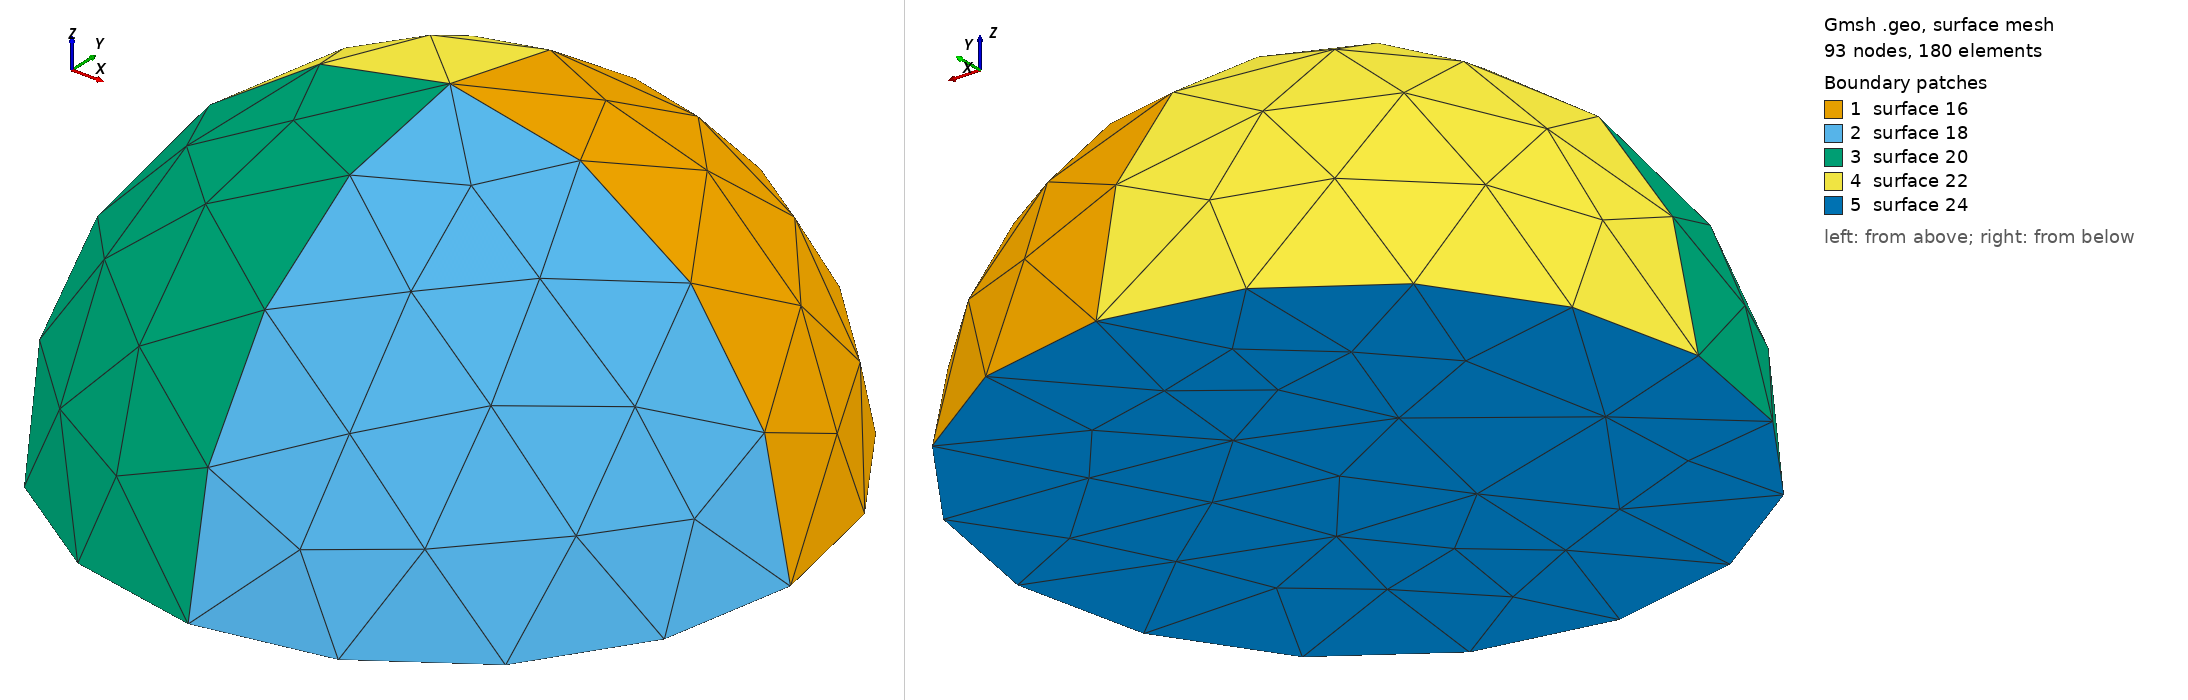

Gmsh geometry script, surface-meshed: 93 nodes, 180 surface elements. Boundary patches (legend numbers): 1 surface 16, 2 surface 18, 3 surface 20, 4 surface 22, 5 surface 24. Left view from above one corner, right view from below the opposite corner. The script declares no physical surfaces, so the legend lists its geometric surfaces. The drawing asked Gmsh for element sizes between 1% and 20% of the model's largest extent; the script's own settings can give other sizes.

=== Positive_Half_Sphere.geo (drawn) ===

//////////////////////////////////////////////////////////////
//                          Box                             //
//                                                          //
//                                                          //
// This system can be translated                            //
// No physical groups are pre -built                        //
//                                                          //
// Please take to the volume definition in case of insertion//
// into an external system.                                 //
//                                                          //
// author: J.Forest, Artenum SARL                           //
//////////////////////////////////////////////////////////////


// settings parameters
// default values

// Description of the template variables (used by Keridwen Gmsh template parser)
//# Positive half Sphere
//@ halfSphereInitialId # int # Id of the first element in the geo file
//@ halfSphereResolution # float # Positive half sphere resolution
//@ xCenter # float # x center of the sphere
//@ yCenter # float # y center of the sphere
//@ zCenter # float # z center of the sphere
//@ radius # float # radius of the sphere (meter)

halfSphereInitialId = 0;

halfSphereResolution = 1.0;

// Half sphere definition
xCenter = 0.0;
yCenter = 0.0;
zCenter = 0.0;

radius = 1.0;

////////////////////// END OF THE SETTINGS /////////////////////////

///////////////////////////////////////////////////////////
// DO NOT EDIT BELOW
///////////////////////////////////////////////////////////

Point(halfSphereInitialId + 1) = {xCenter, yCenter, zCenter, halfSphereResolution};
Point(halfSphereInitialId + 2) = {xCenter, yCenter + radius, zCenter, halfSphereResolution};
Point(halfSphereInitialId + 3) = {xCenter + radius, yCenter, zCenter, halfSphereResolution};
Point(halfSphereInitialId + 4) = {xCenter, yCenter - radius, zCenter, halfSphereResolution};
Point(halfSphereInitialId + 5) = {xCenter - radius, yCenter, zCenter, halfSphereResolution};
Point(halfSphereInitialId + 6) = {xCenter, yCenter, zCenter + radius, halfSphereResolution};

Circle(halfSphereInitialId + 7) = {halfSphereInitialId + 2, halfSphereInitialId + 1, halfSphereInitialId + 3};
Circle(halfSphereInitialId + 8) = {halfSphereInitialId + 3, halfSphereInitialId + 1, halfSphereInitialId + 4};
Circle(halfSphereInitialId + 9) = {halfSphereInitialId + 4, halfSphereInitialId + 1, halfSphereInitialId + 5};
Circle(halfSphereInitialId + 10) = {halfSphereInitialId + 5, halfSphereInitialId + 1, halfSphereInitialId + 2};
Circle(halfSphereInitialId + 11) = {halfSphereInitialId + 2, halfSphereInitialId + 1, halfSphereInitialId + 6};
Circle(halfSphereInitialId + 12) = {halfSphereInitialId + 3, halfSphereInitialId + 1, halfSphereInitialId + 6};
Circle(halfSphereInitialId + 13) = {halfSphereInitialId + 4, halfSphereInitialId + 1, halfSphereInitialId + 6};
Circle(halfSphereInitialId + 14) = {halfSphereInitialId + 5, halfSphereInitialId + 1, halfSphereInitialId + 6};

Line Loop (halfSphereInitialId + 15) = {halfSphereInitialId + 7, halfSphereInitialId + 12, -(halfSphereInitialId + 11)};
Ruled Surface (halfSphereInitialId + 16) = {halfSphereInitialId + 15};
Line Loop (halfSphereInitialId + 17) = {halfSphereInitialId + 8, halfSphereInitialId + 13, -(halfSphereInitialId + 12)};
Ruled Surface (halfSphereInitialId + 18) = {halfSphereInitialId + 17};
Line Loop (halfSphereInitialId + 19) = {halfSphereInitialId + 9, halfSphereInitialId + 14, -(halfSphereInitialId + 13)};
Ruled Surface (halfSphereInitialId + 20) = {halfSphereInitialId + 19};
Line Loop (halfSphereInitialId + 21) = {halfSphereInitialId + 10, halfSphereInitialId + 11, -(halfSphereInitialId + 14)};
Ruled Surface (halfSphereInitialId + 22) = {halfSphereInitialId + 21};
Line Loop (halfSphereInitialId + 23) = {halfSphereInitialId + 7, halfSphereInitialId + 8, halfSphereInitialId + 9, halfSphereInitialId + 10};
Ruled Surface (halfSphereInitialId + 24) = {halfSphereInitialId + 23};

Surface Loop(halfSphereInitialId + 25) = {halfSphereInitialId + 24, halfSphereInitialId + 22, halfSphereInitialId + 20, halfSphereInitialId + 18, halfSphereInitialId + 16};
Volume(halfSphereInitialId + 26) = {halfSphereInitialId + 25};
